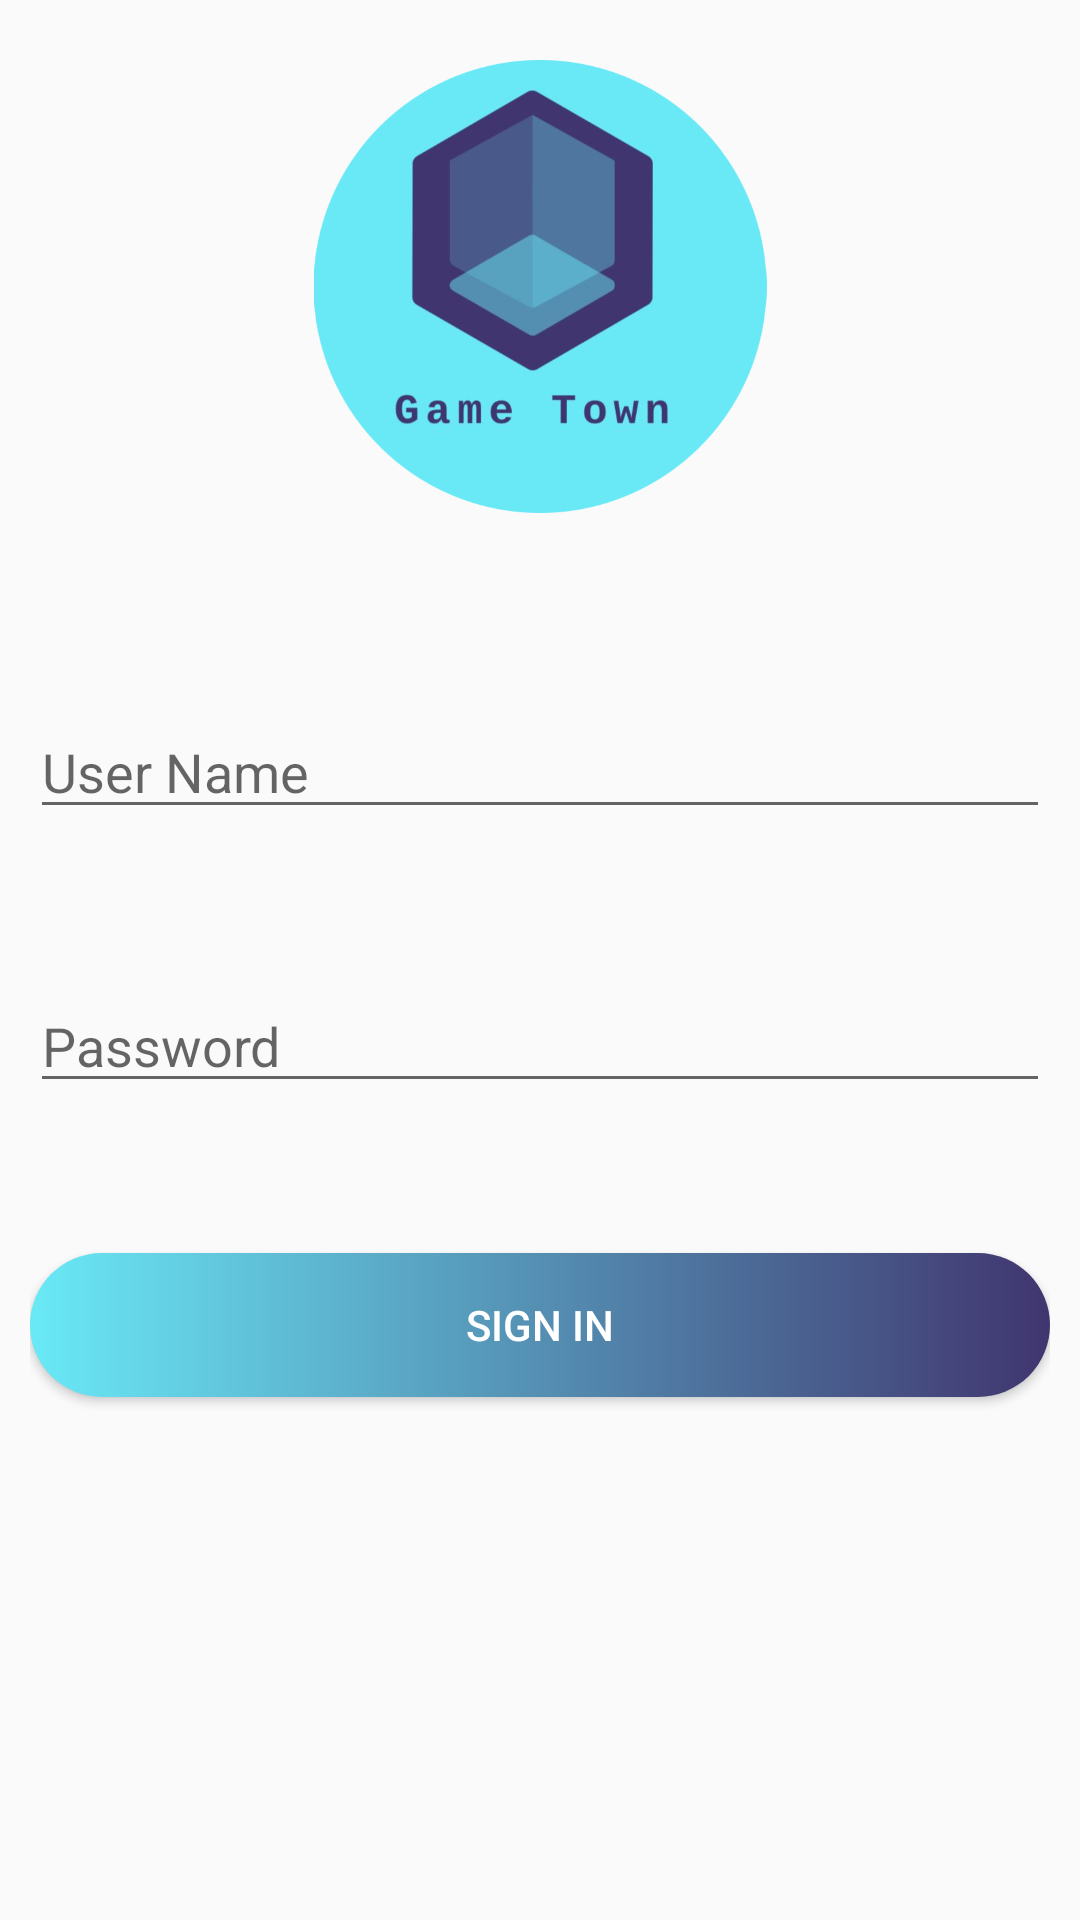

Layout XML and referenced resources for this Android screen:
<!-- AndroidManifest.xml: application theme Theme.GameTempFinal -->
<!-- res/layout/activity_login.xml -->
<?xml version="1.0" encoding="utf-8"?>
<RelativeLayout xmlns:android="http://schemas.android.com/apk/res/android"
    xmlns:app="http://schemas.android.com/apk/res-auto"
    xmlns:tools="http://schemas.android.com/tools"
    android:layout_width="match_parent"
    android:layout_height="match_parent"
    android:padding="10dp"
    tools:context=".LoginActivity">

    <EditText
        android:id="@+id/username1"
        android:layout_width="match_parent"
        android:layout_height="wrap_content"
        android:layout_marginTop="225dp"
        android:hint="User Name" />

    <EditText
        android:id="@+id/password1"
        android:layout_width="match_parent"
        android:layout_height="wrap_content"
        android:hint="Password"
        android:layout_marginTop="50dp"
        android:inputType="textPassword"
        android:layout_below="@+id/username1"/>

    <Button
        android:id="@+id/btnsignin1"
        android:layout_width="match_parent"
        android:layout_height="wrap_content"
        android:layout_below="@+id/password1"
        android:layout_marginTop="50dp"
        android:background="@drawable/cb"
        android:text="Sign in"
        android:textColor="#FFFFFF" />
    <ImageView
        android:layout_width="383dp"
        android:layout_height="151dp"
        android:layout_centerHorizontal="true"
        android:layout_marginTop="10dp"
        android:src="@drawable/logo"
        />
</RelativeLayout>
<!-- resources referenced by this layout -->
<resources>
  <!-- drawable cb (drawable) -->
  <?xml version="1.0" encoding="utf-8"?>
  <shape xmlns:android="http://schemas.android.com/apk/res/android" android:shape="rectangle">
      <gradient android:startColor="#69e9f6" android:endColor="#40356f"/>
      <corners android:radius="50dp"/>
  </shape>
  <!-- drawable logo: png bitmap (drawable, 142722 bytes) -->
  <style name="Theme.GameTempFinal" parent="Theme.AppCompat.Light.NoActionBar">
          
          <item name="colorPrimary">@color/purple_500</item>
          <item name="colorPrimaryVariant">@color/purple_700</item>
          <item name="colorOnPrimary">@color/white</item>
          
          <item name="colorSecondary">@color/teal_200</item>
          <item name="colorSecondaryVariant">@color/teal_700</item>
          <item name="colorOnSecondary">@color/black</item>
          
          <item name="android:statusBarColor">?attr/colorPrimaryVariant</item>
          
      </style>
  <!-- not gathered from this repository: default colours our renderer supplied (Android Studio template values) -->
  <color name="purple_500">#FF6200EE</color>
  <color name="purple_700">#FF3700B3</color>
  <color name="teal_200">#FF03DAC5</color>
  <color name="teal_700">#FF018786</color>
  <color name="black">#FF000000</color>
  <color name="white">#FFFFFFFF</color>
</resources>
